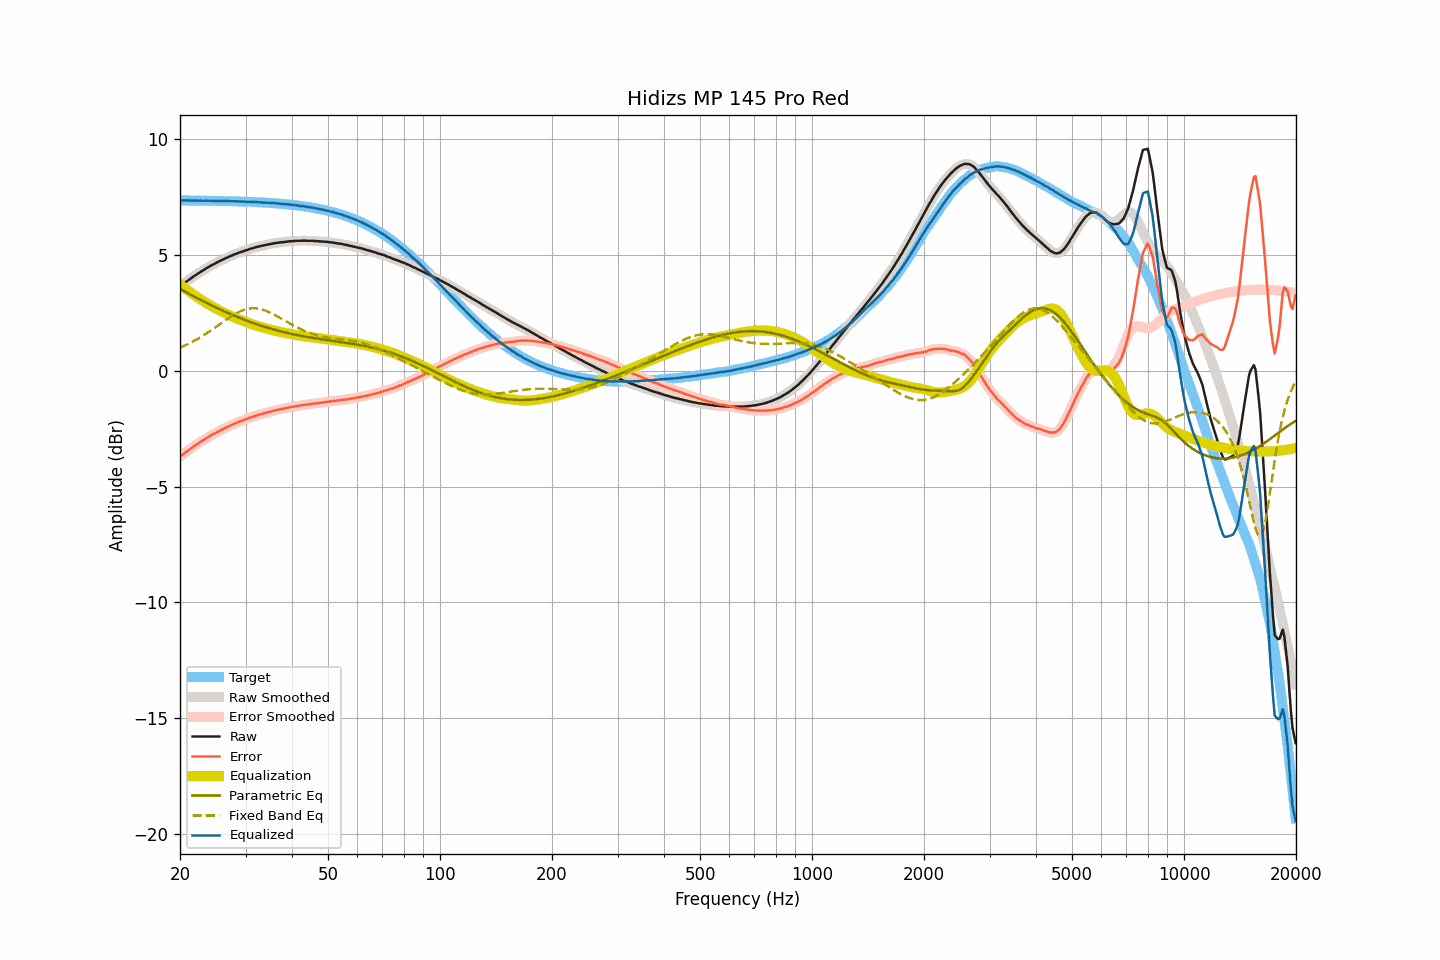

Data behind this chart, as committed beside it:
frequency, raw, smoothed, error, error_smoothed, equalization, parametric_eq, fixed_band_eq, equalized_raw, equalized_smoothed, target
20.00, 3.63, 3.63, -3.71, -3.72, 3.72, 3.52, 0.99, 7.34, 7.34, 7.34
20.20, 3.68, 3.68, -3.66, -3.66, 3.66, 3.48, 1.02, 7.34, 7.34, 7.34
20.40, 3.74, 3.73, -3.60, -3.61, 3.61, 3.45, 1.05, 7.34, 7.34, 7.34
20.61, 3.79, 3.79, -3.55, -3.55, 3.55, 3.41, 1.08, 7.34, 7.34, 7.34
20.81, 3.84, 3.84, -3.50, -3.50, 3.50, 3.37, 1.11, 7.34, 7.34, 7.34
21.02, 3.89, 3.89, -3.45, -3.45, 3.45, 3.33, 1.15, 7.34, 7.34, 7.34
21.23, 3.94, 3.94, -3.40, -3.40, 3.40, 3.30, 1.18, 7.34, 7.34, 7.34
21.44, 3.99, 3.99, -3.35, -3.35, 3.35, 3.26, 1.22, 7.34, 7.34, 7.34
21.66, 4.04, 4.04, -3.30, -3.30, 3.30, 3.22, 1.25, 7.34, 7.34, 7.34
21.87, 4.09, 4.09, -3.25, -3.25, 3.25, 3.19, 1.29, 7.34, 7.34, 7.34
22.09, 4.13, 4.13, -3.21, -3.20, 3.20, 3.15, 1.33, 7.33, 7.33, 7.33
22.31, 4.18, 4.18, -3.16, -3.16, 3.16, 3.12, 1.37, 7.34, 7.33, 7.33
22.54, 4.22, 4.22, -3.12, -3.11, 3.11, 3.08, 1.41, 7.33, 7.33, 7.33
22.76, 4.27, 4.26, -3.06, -3.07, 3.07, 3.04, 1.45, 7.33, 7.33, 7.33
22.99, 4.31, 4.31, -3.02, -3.02, 3.02, 3.01, 1.49, 7.33, 7.33, 7.33
23.22, 4.35, 4.35, -2.98, -2.98, 2.98, 2.97, 1.54, 7.32, 7.33, 7.33
23.45, 4.40, 4.39, -2.93, -2.93, 2.93, 2.94, 1.58, 7.33, 7.33, 7.33
23.69, 4.44, 4.44, -2.89, -2.89, 2.89, 2.90, 1.63, 7.33, 7.33, 7.33
23.92, 4.48, 4.48, -2.85, -2.85, 2.85, 2.87, 1.67, 7.33, 7.33, 7.33
24.16, 4.52, 4.52, -2.81, -2.81, 2.81, 2.84, 1.72, 7.33, 7.33, 7.33
24.40, 4.56, 4.55, -2.77, -2.77, 2.77, 2.80, 1.77, 7.33, 7.32, 7.32
24.65, 4.59, 4.59, -2.74, -2.73, 2.73, 2.77, 1.82, 7.32, 7.32, 7.32
24.89, 4.63, 4.63, -2.69, -2.69, 2.69, 2.74, 1.87, 7.32, 7.32, 7.32
25.14, 4.67, 4.66, -2.65, -2.66, 2.66, 2.70, 1.92, 7.32, 7.32, 7.32
25.39, 4.70, 4.70, -2.62, -2.62, 2.62, 2.67, 1.97, 7.32, 7.32, 7.32
25.65, 4.74, 4.73, -2.58, -2.58, 2.58, 2.64, 2.02, 7.32, 7.32, 7.32
25.91, 4.77, 4.77, -2.55, -2.55, 2.55, 2.61, 2.06, 7.31, 7.31, 7.32
26.16, 4.80, 4.80, -2.52, -2.51, 2.51, 2.57, 2.11, 7.31, 7.31, 7.31
26.43, 4.84, 4.83, -2.48, -2.48, 2.48, 2.54, 2.16, 7.31, 7.31, 7.31
26.69, 4.87, 4.87, -2.44, -2.44, 2.44, 2.51, 2.21, 7.31, 7.31, 7.31
26.96, 4.90, 4.90, -2.41, -2.41, 2.41, 2.48, 2.26, 7.31, 7.31, 7.31
27.23, 4.93, 4.93, -2.38, -2.38, 2.38, 2.45, 2.30, 7.31, 7.31, 7.31
27.50, 4.96, 4.96, -2.35, -2.35, 2.35, 2.42, 2.35, 7.31, 7.31, 7.31
27.77, 4.99, 4.99, -2.32, -2.32, 2.32, 2.39, 2.39, 7.30, 7.30, 7.30
28.05, 5.02, 5.01, -2.28, -2.29, 2.29, 2.36, 2.43, 7.30, 7.30, 7.30
28.33, 5.04, 5.04, -2.26, -2.26, 2.26, 2.33, 2.47, 7.30, 7.30, 7.30
28.62, 5.07, 5.07, -2.23, -2.23, 2.23, 2.30, 2.51, 7.30, 7.30, 7.30
28.90, 5.10, 5.09, -2.20, -2.20, 2.20, 2.28, 2.54, 7.30, 7.29, 7.29
29.19, 5.12, 5.12, -2.17, -2.17, 2.18, 2.25, 2.57, 7.29, 7.29, 7.29
29.48, 5.14, 5.14, -2.15, -2.15, 2.15, 2.22, 2.60, 7.29, 7.29, 7.29
29.78, 5.17, 5.16, -2.12, -2.12, 2.12, 2.19, 2.62, 7.29, 7.29, 7.29
30.08, 5.19, 5.19, -2.10, -2.10, 2.10, 2.17, 2.64, 7.28, 7.28, 7.29
30.38, 5.21, 5.21, -2.08, -2.07, 2.07, 2.14, 2.66, 7.28, 7.28, 7.28
30.68, 5.24, 5.23, -2.04, -2.05, 2.05, 2.12, 2.67, 7.28, 7.28, 7.28
30.99, 5.26, 5.26, -2.02, -2.02, 2.02, 2.09, 2.68, 7.28, 7.28, 7.28
31.30, 5.28, 5.28, -2.00, -2.00, 2.00, 2.07, 2.69, 7.27, 7.27, 7.27
31.61, 5.30, 5.30, -1.97, -1.97, 1.97, 2.04, 2.69, 7.27, 7.27, 7.27
31.93, 5.32, 5.32, -1.95, -1.95, 1.95, 2.02, 2.68, 7.27, 7.27, 7.27
32.24, 5.34, 5.34, -1.93, -1.93, 1.93, 1.99, 2.68, 7.27, 7.26, 7.26
32.57, 5.36, 5.36, -1.90, -1.91, 1.91, 1.97, 2.67, 7.26, 7.26, 7.26
32.89, 5.37, 5.37, -1.89, -1.89, 1.89, 1.95, 2.65, 7.25, 7.26, 7.26
33.22, 5.39, 5.39, -1.87, -1.87, 1.87, 1.93, 2.64, 7.25, 7.25, 7.25
33.55, 5.40, 5.40, -1.85, -1.85, 1.85, 1.90, 2.62, 7.25, 7.25, 7.25
33.89, 5.42, 5.42, -1.83, -1.83, 1.83, 1.88, 2.59, 7.25, 7.24, 7.24
34.23, 5.43, 5.43, -1.81, -1.81, 1.81, 1.86, 2.56, 7.24, 7.24, 7.24
34.57, 5.45, 5.44, -1.79, -1.79, 1.79, 1.84, 2.53, 7.24, 7.24, 7.24
34.92, 5.46, 5.46, -1.77, -1.77, 1.77, 1.82, 2.50, 7.23, 7.23, 7.23
35.27, 5.47, 5.47, -1.76, -1.76, 1.76, 1.80, 2.47, 7.22, 7.23, 7.23
35.62, 5.49, 5.48, -1.73, -1.74, 1.74, 1.78, 2.43, 7.22, 7.22, 7.22
35.97, 5.50, 5.50, -1.72, -1.72, 1.72, 1.76, 2.40, 7.22, 7.22, 7.22
... 635 more rows
